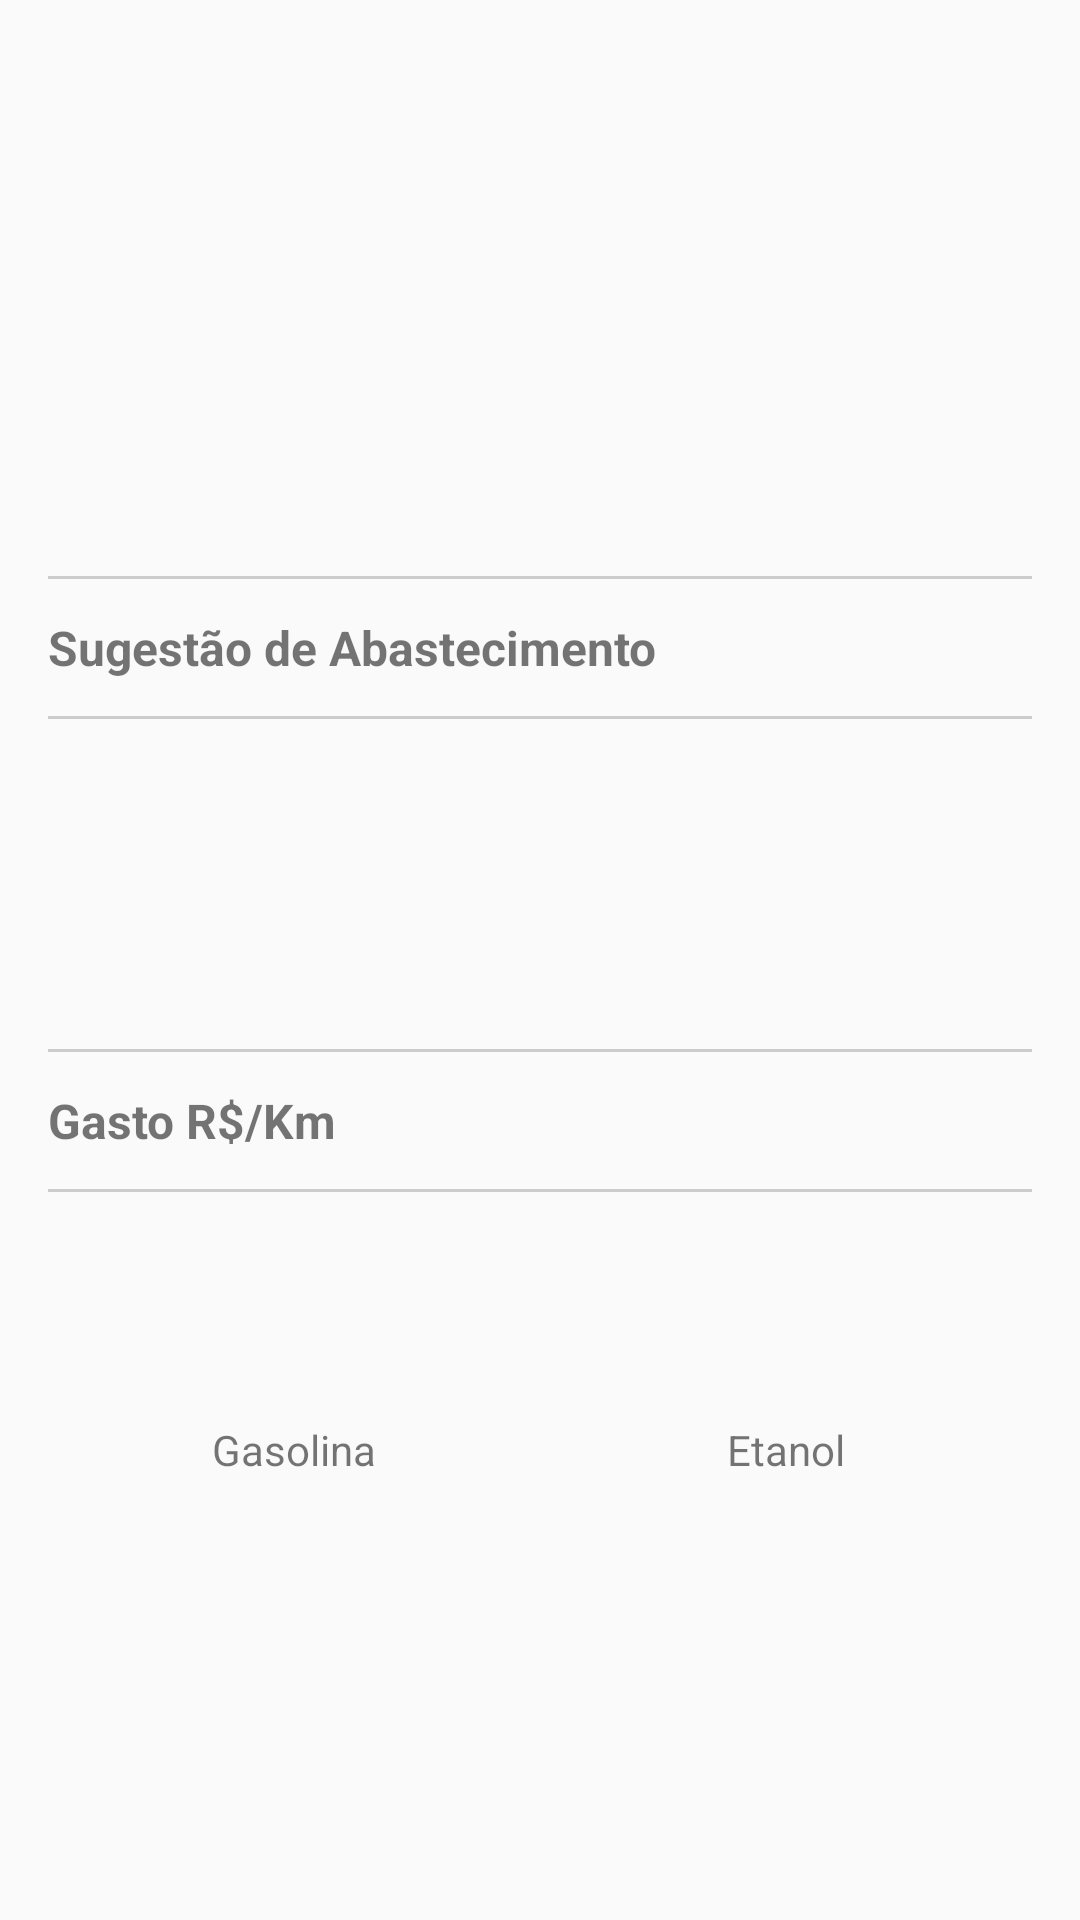

This screen was rendered from an Android layout file. Write that file and the resources it references.
<!-- AndroidManifest.xml: application theme AppTheme -->
<!-- res/layout/activity_result.xml -->
<?xml version="1.0" encoding="utf-8"?>
<ScrollView
        xmlns:android="http://schemas.android.com/apk/res/android"
        xmlns:tools="http://schemas.android.com/tools"
        android:layout_width="match_parent"
        android:layout_height="match_parent">

    <LinearLayout
            style="@style/container_master">
        <ImageView
                style="@style/banner"/>

        <View style="@style/divider"/>

        <TextView
                style="@style/header_title"

                android:text="@string/header_suggestion"/>
        <View style="@style/divider"/>

        <TextView
                style="@style/header_title"
                tools:text="Etanol"
                android:textSize="48sp"
                android:gravity="center"
                android:id="@+id/tvSuggestion"/>
        <TextView
                android:id="@+id/tvFuelRatio"
                style="@style/header_subtitle"
                tools:text="@string/label_fuel_ratio"
                android:textSize="16sp"
                android:textStyle="normal"
                android:gravity="center"/>

        <View style="@style/divider"/>

        <TextView

                android:text="@string/header_spent"
                style="@style/header_title"/>

        <View style="@style/divider"/>

        <LinearLayout style="@style/container_row">
            <TextView
                    style="@style/value_spent_footer"
                    tools:text="0.30"
                    android:id="@+id/tvGasAverageResult"/>
            <TextView
                    style="@style/value_spent_footer"
                    tools:text="0.30"
                    android:id="@+id/tvEthanolAverageResult"/>
        </LinearLayout>

        <LinearLayout style="@style/container_row">
            <TextView
                    style="@style/label_spent_footer"
                    android:text="@string/gasoline"/>

            <TextView
                    style="@style/label_spent_footer"
                    android:text="@string/ethanol"/>
        </LinearLayout>
    </LinearLayout>
</ScrollView>
<!-- resources referenced by this layout -->
<resources>
  <string name="ethanol">Etanol</string>
  <string name="gasoline">Gasolina</string>
  <string name="header_spent">Gasto R$/Km</string>
  <string name="header_suggestion">Sugestão de Abastecimento</string>
  <string name="label_fuel_ratio">Relação Gasolina/Etanol: %1$s</string>
  <style name="banner">
          <item name="android:layout_width">match_parent</item>
          <item name="android:layout_height">180dp</item>
          <item name="android:scaleType">centerCrop</item>
          <item name="android:src">@drawable/banner</item>
      </style>
  <style name="container_master">
          <item name="android:layout_width">match_parent</item>
          <item name="android:layout_height">match_parent</item>
          <item name="android:orientation">vertical</item>
      </style>
  <style name="container_row" parent="margin_default_row">
          <item name="android:layout_width">match_parent</item>
          <item name="android:layout_height">wrap_content</item>
          <item name="android:orientation">horizontal</item>
      </style>
  <style name="divider" parent="margin_default_row">
          <item name="android:layout_width">match_parent</item>
          <item name="android:layout_height">1dp</item>
          <item name="android:background">#CCC</item>
          <item name="android:layout_marginTop">12dp</item>
          <item name="android:layout_marginBottom">12dp</item>
      </style>
  <style name="header_subtitle">
          <item name="android:layout_width">match_parent</item>
          <item name="android:layout_height">wrap_content</item>
          <item name="android:layout_weight">0.5</item>
          <item name="android:textStyle">bold</item>
      </style>
  <style name="header_title" parent="margin_default_row">
          <item name="android:layout_width">match_parent</item>
          <item name="android:layout_height">wrap_content</item>
          <item name="android:textSize">16sp</item>
          <item name="android:textStyle">bold</item>
      </style>
  <style name="label_spent_footer">
          <item name="android:layout_width">match_parent</item>
          <item name="android:layout_height">wrap_content</item>
          <item name="android:layout_weight">0.5</item>
          <item name="android:gravity">center</item>
      </style>
  <style name="value_spent_footer">
          <item name="android:layout_width">match_parent</item>
          <item name="android:layout_height">wrap_content</item>
          <item name="android:textSize">48sp</item>
          <item name="android:gravity">center</item>
          <item name="android:layout_weight">0.5</item>
      </style>
  <style name="AppTheme" parent="Theme.AppCompat.Light.DarkActionBar">
          
          <item name="colorPrimary">@color/colorPrimary</item>
          <item name="colorPrimaryDark">@color/colorPrimaryDark</item>
          <item name="colorAccent">@color/colorAccent</item>
      </style>
  <style name="margin_default_row">
          <item name="android:layout_marginLeft">16dp</item>
          <item name="android:layout_marginRight">16dp</item>
      </style>
  <!-- not gathered from this repository: default colours our renderer supplied (Android Studio template values) -->
  <color name="colorPrimary">#FF6200EE</color>
  <color name="colorPrimaryDark">#FF3700B3</color>
  <color name="colorAccent">#FF03DAC5</color>
</resources>
